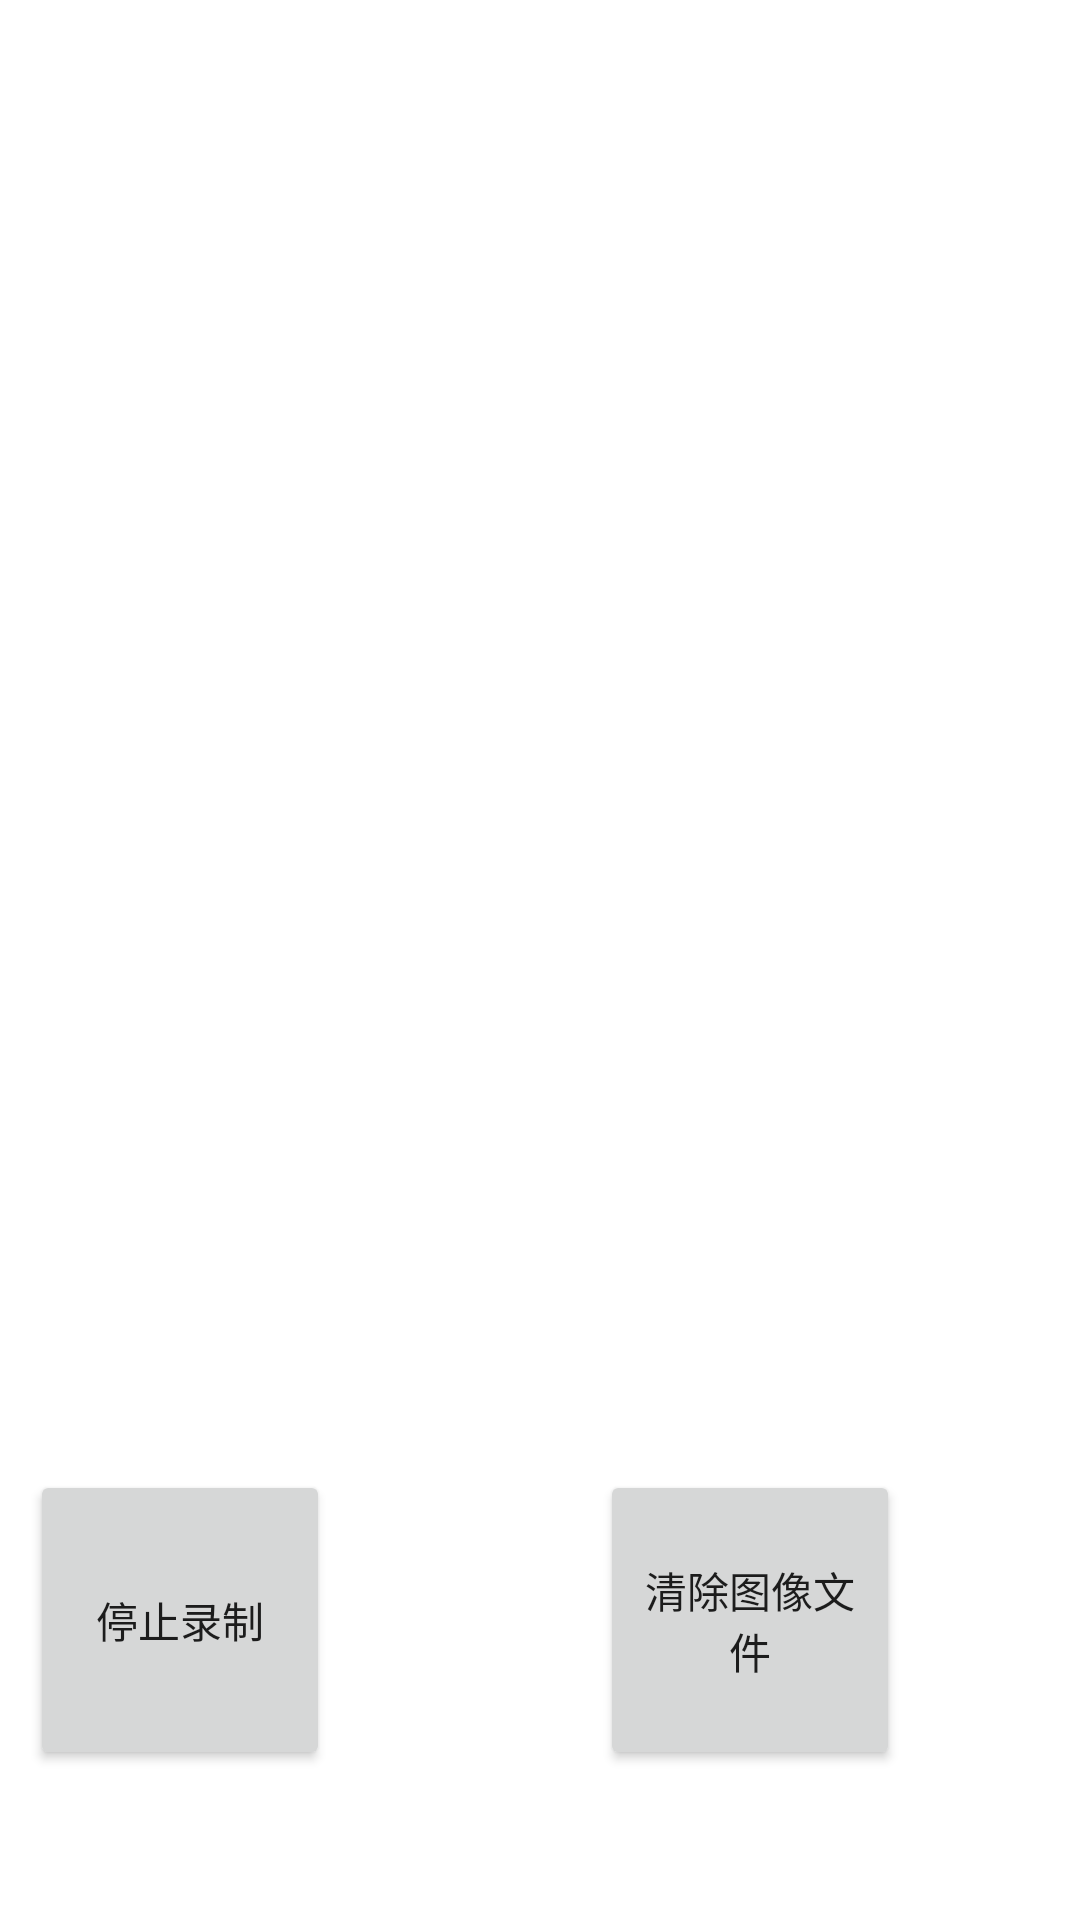

The Android layout XML behind this screen, and the referenced resources:
<!-- AndroidManifest.xml: application theme Theme.CameraXSample -->
<!-- res/layout/camera_2_layout.xml -->
<?xml version="1.0" encoding="utf-8"?>
<layout xmlns:android="http://schemas.android.com/apk/res/android"
    xmlns:app="http://schemas.android.com/apk/res-auto"
    xmlns:tools="http://schemas.android.com/tools">

    <data>

    </data>

    <androidx.constraintlayout.widget.ConstraintLayout
        android:layout_width="match_parent"
        android:layout_height="match_parent"
        tools:context=".MainActivity">

        <Button
            android:id="@+id/camera_record_button"
            android:layout_width="100dp"
            android:layout_height="100dp"
            android:layout_marginBottom="50dp"
            android:layout_marginLeft="400dp"
            android:elevation="2dp"
            android:scaleType="fitCenter"
            android:text="开始录制"
            app:layout_constraintBottom_toBottomOf="parent"
            app:layout_constraintLeft_toLeftOf="parent" />

        <Button
            android:id="@+id/camera_stop_button"
            android:layout_width="100dp"
            android:layout_height="100dp"
            android:layout_marginBottom="50dp"
            android:elevation="2dp"
            android:scaleType="fitCenter"
            android:text="停止录制"
            android:layout_marginLeft="10dp"
            app:layout_constraintBottom_toBottomOf="parent"
            app:layout_constraintLeft_toLeftOf="parent" />

        <Button
            android:id="@+id/camera_clearing_button"
            android:layout_width="100dp"
            android:layout_height="100dp"
            android:layout_marginBottom="50dp"
            android:elevation="2dp"
            android:scaleType="fitCenter"
            android:text="清除图像文件"
            android:layout_marginLeft="200dp"
            app:layout_constraintBottom_toBottomOf="parent"
            app:layout_constraintLeft_toLeftOf="parent" />

        <LinearLayout
            android:layout_width="match_parent"
            android:layout_height="match_parent"
            android:orientation="vertical">

            <LinearLayout
                android:id="@+id/top"
                android:layout_width="match_parent"
                android:layout_height="0dp"
                android:layout_weight="1"
                android:orientation="horizontal">

                <FrameLayout
                    android:id="@+id/fl_viewfinder1"
                    android:layout_width="match_parent"
                    android:layout_height="match_parent"
                    android:layout_weight="1" />

                <FrameLayout
                    android:id="@+id/fl_viewfinder2"
                    android:layout_width="match_parent"
                    android:layout_height="match_parent"
                    android:layout_weight="1" />

            </LinearLayout>

            <LinearLayout
                android:id="@+id/bottom"
                android:layout_width="match_parent"
                android:layout_height="0dp"
                android:layout_weight="1"
                android:orientation="horizontal">

                <FrameLayout
                    android:id="@+id/fl_viewfinder3"
                    android:layout_width="0dp"
                    android:layout_height="match_parent"
                    android:layout_weight="1" />

                <FrameLayout
                    android:id="@+id/fl_viewfinder4"
                    android:layout_width="0dp"
                    android:layout_height="match_parent"
                    android:layout_weight="1"
                    />
            </LinearLayout>
        </LinearLayout>


    </androidx.constraintlayout.widget.ConstraintLayout>
</layout>
<!-- resources referenced by this layout -->
<resources>
  <style name="Theme.CameraXSample" parent="Theme.MaterialComponents.DayNight.DarkActionBar">
          
          <item name="colorPrimary">@color/purple_500</item>
          <item name="colorPrimaryVariant">@color/purple_700</item>
          <item name="colorOnPrimary">@color/white</item>
          
          <item name="colorSecondary">@color/teal_200</item>
          <item name="colorSecondaryVariant">@color/teal_700</item>
          <item name="colorOnSecondary">@color/black</item>
          
          <item name="android:statusBarColor" tools:targetApi="l">?attr/colorPrimaryVariant</item>
          
      </style>
  <!-- not gathered from this repository: default colours our renderer supplied (Android Studio template values) -->
  <color name="purple_500">#FF6200EE</color>
  <color name="purple_700">#FF3700B3</color>
  <color name="teal_200">#FF03DAC5</color>
  <color name="teal_700">#FF018786</color>
  <color name="black">#FF000000</color>
  <color name="white">#FFFFFFFF</color>
</resources>
